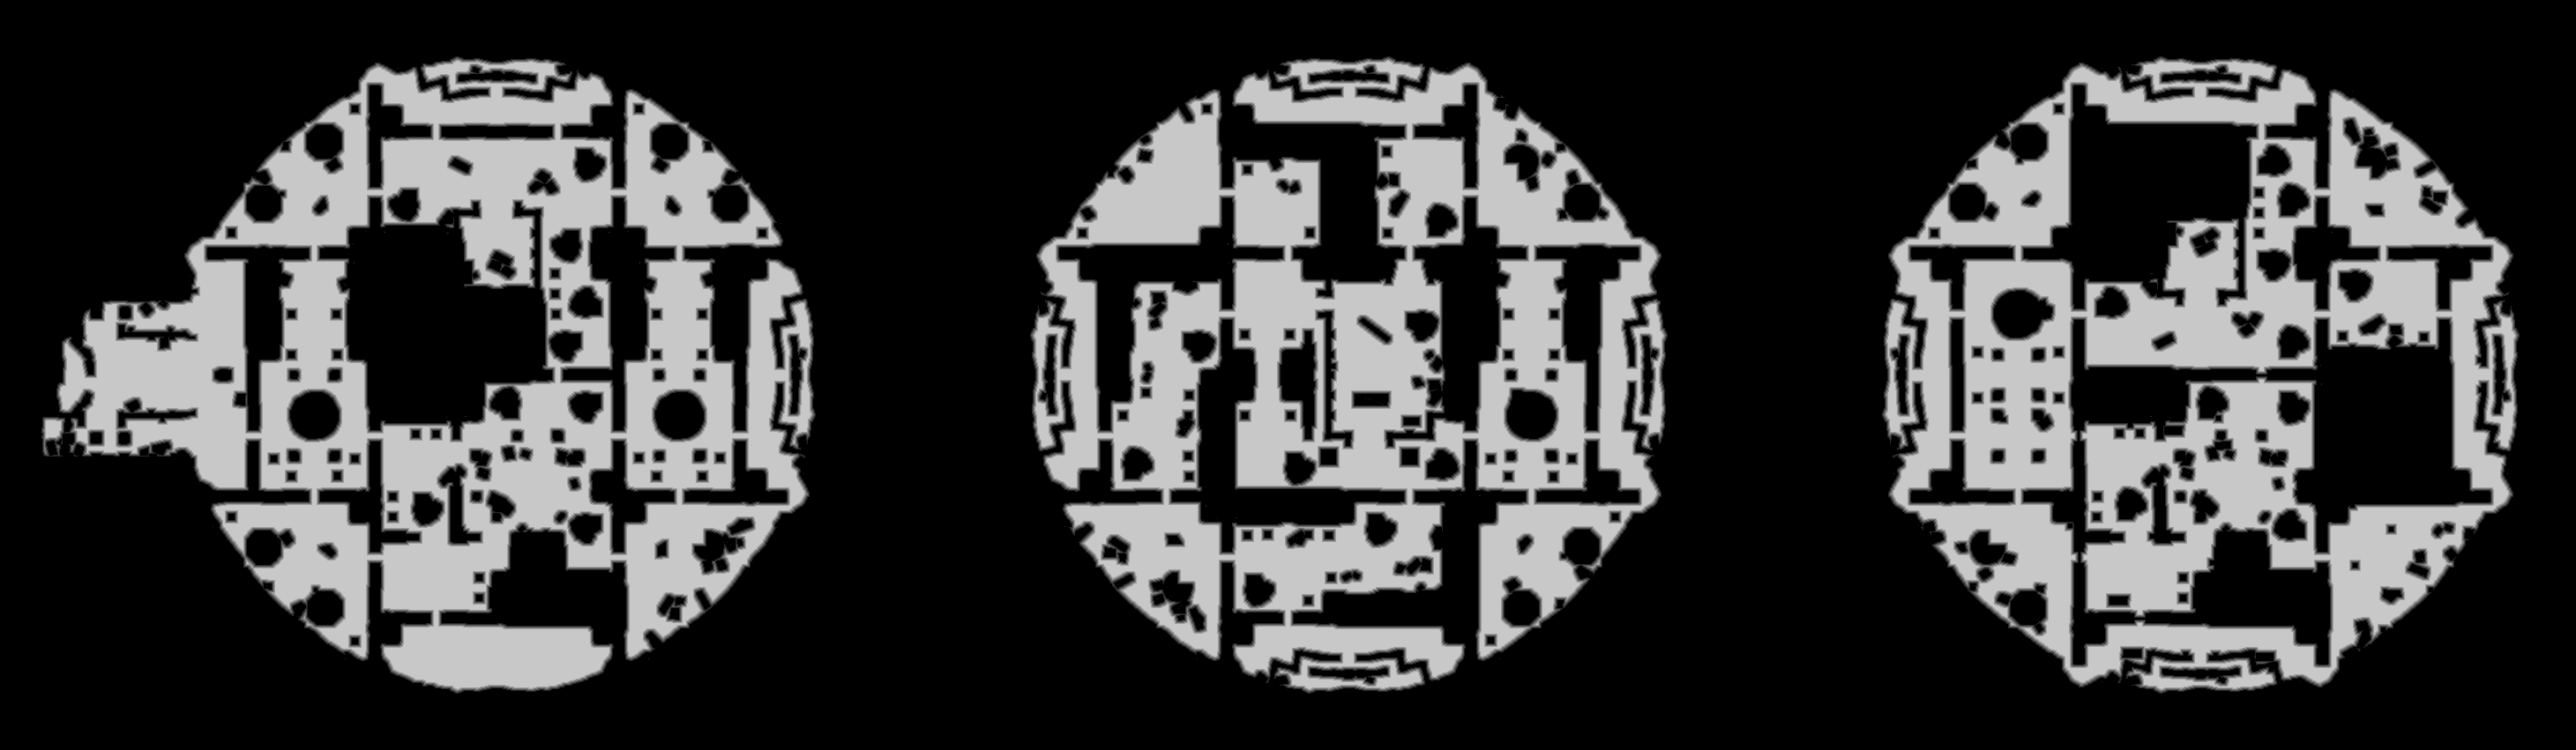

Data behind this chart, as committed beside it:
truth	truth_4217a4913f0.tsv
layer	melee
source	walk_3
read	2026-11-01 22:43:07
width	2921
height	851
stride	1461
base	0x4217ee20000
origin	0x120010
score	0.9689
iou_melee	0.9689
iou_ranged	0.7721
nibble	0	1646861
nibble	1	63151
nibble	2	63020
nibble	3	63322
nibble	4	63120
nibble	5	586297
